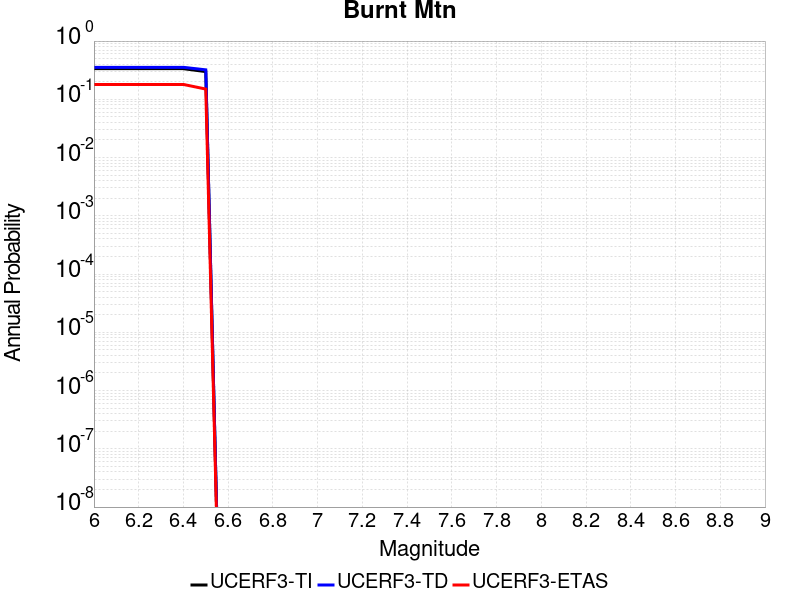

Values plotted in this chart, from the file beside it:
Magnitude, UCERF3-TI Prob, UCERF3-TD Prob, UCERF3-ETAS Prob
6.0, 0.3356, 0.3542, 0.18
6.1, 0.3356, 0.3542, 0.18
6.2, 0.3356, 0.3542, 0.18
6.3, 0.3356, 0.3542, 0.18
6.4, 0.3356, 0.3542, 0.18
6.5, 0.299, 0.3206, 0.15
